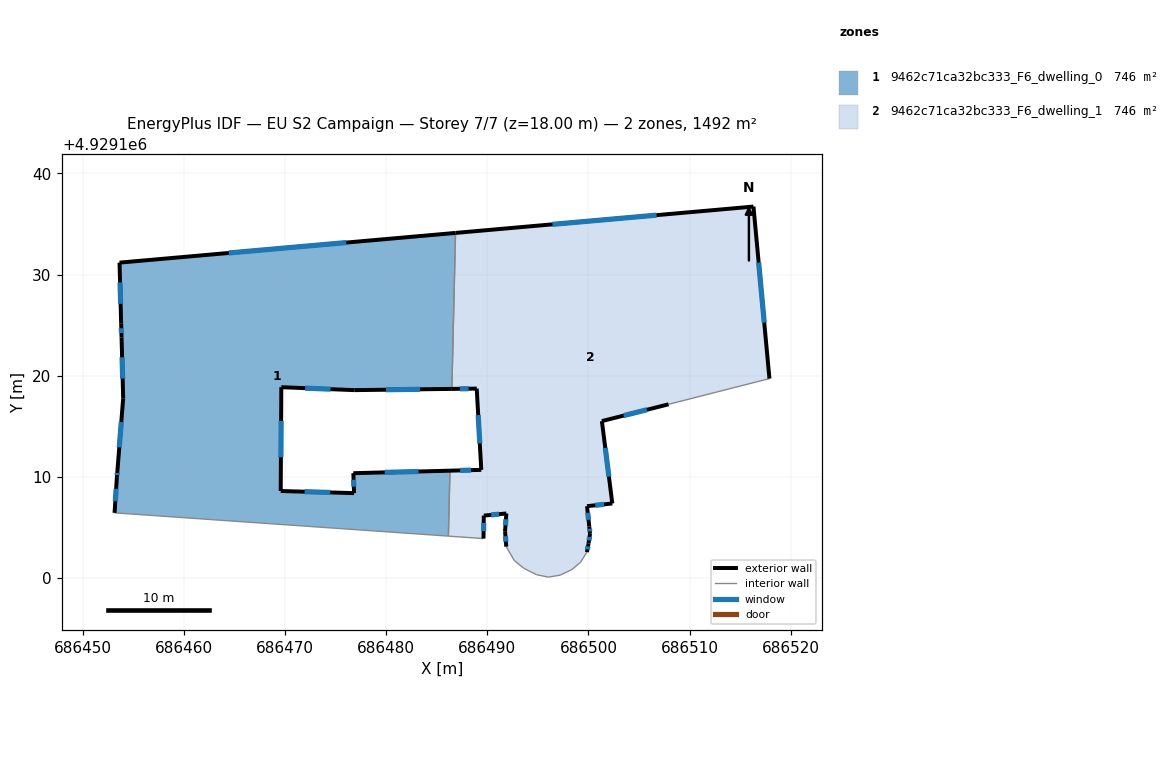
=== STOREY PLAN SPEC (per zone: floor XY polygon, exterior-wall plan segments, windows/doors) ===
zone 1: 9462c71ca32bc333_F6_dwelling_0  (745.7 m²)
  floor: (686486.86, 4929134.11) (686486.50, 4929118.70) (686476.86, 4929118.58) (686469.65, 4929118.87) (686469.59, 4929108.61) (686476.84, 4929108.40) (686476.77, 4929110.37) (686486.31, 4929110.62) (686486.16, 4929104.15) (686453.17, 4929106.45) (686453.40, 4929109.98) (686453.45, 4929110.59) (686454.02, 4929117.77) (686453.86, 4929123.78) (686453.82, 4929125.14) (686453.66, 4929131.18)
  exterior wall: (686453.66, 4929131.18) – (686453.82, 4929125.14)  [6.0 m]
    window: (686453.71, 4929129.21) – (686453.77, 4929127.10)  [2.2 m²]
  exterior wall: (686486.86, 4929134.11) – (686453.66, 4929131.18)  [33.3 m]
    window: (686476.07, 4929133.16) – (686464.46, 4929132.13)  [12.2 m²]
  exterior wall: (686476.86, 4929118.58) – (686486.50, 4929118.70)  [9.6 m]
    window: (686479.99, 4929118.62) – (686483.37, 4929118.66)  [3.5 m²]
  exterior wall: (686469.65, 4929118.87) – (686476.86, 4929118.58)  [7.2 m]
    window: (686471.99, 4929118.77) – (686474.51, 4929118.67)  [2.6 m²]
  exterior wall: (686469.59, 4929108.61) – (686469.65, 4929118.87)  [10.3 m]
    window: (686469.61, 4929111.94) – (686469.63, 4929115.53)  [3.8 m²]
  exterior wall: (686476.84, 4929108.40) – (686469.59, 4929108.61)  [7.3 m]
    window: (686474.48, 4929108.47) – (686471.95, 4929108.54)  [2.7 m²]
  exterior wall: (686476.77, 4929110.37) – (686476.84, 4929108.40)  [2.0 m]
    window: (686476.79, 4929109.73) – (686476.82, 4929109.04)  [0.7 m²]
  exterior wall: (686486.31, 4929110.62) – (686476.77, 4929110.37)  [9.5 m]
    window: (686483.21, 4929110.54) – (686479.87, 4929110.45)  [3.5 m²]
  exterior wall: (686453.40, 4929109.98) – (686453.17, 4929106.45)  [3.5 m]
    window: (686453.32, 4929108.83) – (686453.24, 4929107.60)  [1.3 m²]
  exterior wall: (686453.45, 4929110.59) – (686453.40, 4929109.98)  [0.6 m]
    window: (686453.43, 4929110.39) – (686453.41, 4929110.18)  [0.2 m²]
  exterior wall: (686454.02, 4929117.77) – (686453.45, 4929110.59)  [7.2 m]
    window: (686453.83, 4929115.43) – (686453.63, 4929112.92)  [2.6 m²]
  exterior wall: (686453.86, 4929123.78) – (686454.02, 4929117.77)  [6.0 m]
    window: (686453.91, 4929121.82) – (686453.97, 4929119.72)  [2.2 m²]
  exterior wall: (686453.82, 4929125.14) – (686453.86, 4929123.78)  [1.4 m]
    window: (686453.83, 4929124.69) – (686453.85, 4929124.22)  [0.5 m²]
  interior walls: 3
zone 2: 9462c71ca32bc333_F6_dwelling_1  (745.8 m²)
  floor: (686516.31, 4929136.72) (686517.89, 4929119.72) (686507.92, 4929117.18) (686501.33, 4929115.52) (686502.36, 4929107.38) (686499.86, 4929107.11) (686500.08, 4929105.11) (686500.16, 4929104.38) (686500.01, 4929103.42) (686499.85, 4929102.57) (686499.23, 4929101.58) (686498.37, 4929100.85) (686497.20, 4929100.29) (686496.04, 4929100.10) (686494.87, 4929100.34) (686493.60, 4929100.98) (686492.66, 4929101.75) (686491.88, 4929103.11) (686491.76, 4929104.64) (686491.89, 4929106.39) (686489.66, 4929106.18) (686489.63, 4929103.91) (686486.16, 4929104.15) (686486.31, 4929110.62) (686489.41, 4929110.70) (686488.96, 4929118.73) (686486.50, 4929118.70) (686486.86, 4929134.11)
  exterior wall: (686501.33, 4929115.52) – (686507.92, 4929117.18)  [6.8 m]
    window: (686503.47, 4929116.06) – (686505.77, 4929116.64)  [2.5 m²]
  exterior wall: (686502.36, 4929107.38) – (686501.33, 4929115.52)  [8.2 m]
    window: (686502.02, 4929110.02) – (686501.66, 4929112.87)  [3.0 m²]
  exterior wall: (686499.86, 4929107.11) – (686502.36, 4929107.38)  [2.5 m]
    window: (686500.67, 4929107.19) – (686501.54, 4929107.29)  [0.9 m²]
  exterior wall: (686500.08, 4929105.11) – (686499.86, 4929107.11)  [2.0 m]
    window: (686500.01, 4929105.76) – (686499.93, 4929106.46)  [0.7 m²]
  exterior wall: (686500.16, 4929104.38) – (686500.08, 4929105.11)  [0.7 m]
    window: (686500.13, 4929104.61) – (686500.10, 4929104.87)  [0.3 m²]
  exterior wall: (686500.01, 4929103.42) – (686500.16, 4929104.38)  [1.0 m]
    window: (686500.06, 4929103.73) – (686500.11, 4929104.06)  [0.4 m²]
  exterior wall: (686499.85, 4929102.57) – (686500.01, 4929103.42)  [0.9 m]
    window: (686499.90, 4929102.84) – (686499.95, 4929103.14)  [0.3 m²]
  exterior wall: (686491.76, 4929104.64) – (686491.88, 4929103.11)  [1.5 m]
    window: (686491.80, 4929104.14) – (686491.84, 4929103.60)  [0.6 m²]
  exterior wall: (686491.89, 4929106.39) – (686491.76, 4929104.64)  [1.8 m]
    window: (686491.85, 4929105.82) – (686491.80, 4929105.21)  [0.6 m²]
  exterior wall: (686489.66, 4929106.18) – (686491.89, 4929106.39)  [2.2 m]
    window: (686490.38, 4929106.25) – (686491.16, 4929106.32)  [0.8 m²]
  exterior wall: (686489.63, 4929103.91) – (686489.66, 4929106.18)  [2.3 m]
    window: (686489.64, 4929104.65) – (686489.65, 4929105.44)  [0.8 m²]
  exterior wall: (686489.41, 4929110.70) – (686486.31, 4929110.62)  [3.1 m]
    window: (686488.40, 4929110.67) – (686487.32, 4929110.64)  [1.1 m²]
  exterior wall: (686488.96, 4929118.73) – (686489.41, 4929110.70)  [8.0 m]
    window: (686489.10, 4929116.12) – (686489.26, 4929113.31)  [2.9 m²]
  exterior wall: (686486.50, 4929118.70) – (686488.96, 4929118.73)  [2.5 m]
    window: (686487.30, 4929118.71) – (686488.16, 4929118.72)  [0.9 m²]
  exterior wall: (686516.31, 4929136.72) – (686486.86, 4929134.11)  [29.6 m]
    window: (686506.73, 4929135.87) – (686496.44, 4929134.96)  [10.8 m²]
  exterior wall: (686517.89, 4929119.72) – (686516.31, 4929136.72)  [17.1 m]
    window: (686517.37, 4929125.24) – (686516.82, 4929131.19)  [6.3 m²]
  interior walls: 12

=== DERIVED (storey summary) ===
Building: EU S2 Campaign
Storey: 7 of 7  (floor level z = 18.00 m)
Storey gross floor area: 1491.5 m²
Zones on this storey: 2
  - 9462c71ca32bc333_F6_dwelling_0: floor 745.7 m²; exterior wall 104.0 m (312.0 m²); 13 window(s) 38.1 m²; WWR 12.2%
  - 9462c71ca32bc333_F6_dwelling_1: floor 745.8 m²; exterior wall 90.1 m (270.4 m²); 16 window(s) 33.0 m²; WWR 12.2%
Zone adjacency (shared interzone walls):
  - 9462c71ca32bc333_F6_dwelling_0 ↔ 9462c71ca32bc333_F6_dwelling_1